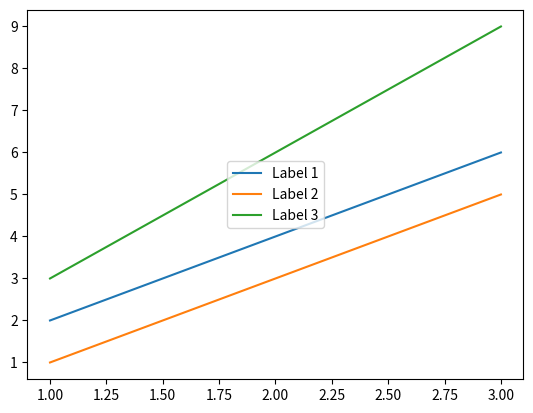
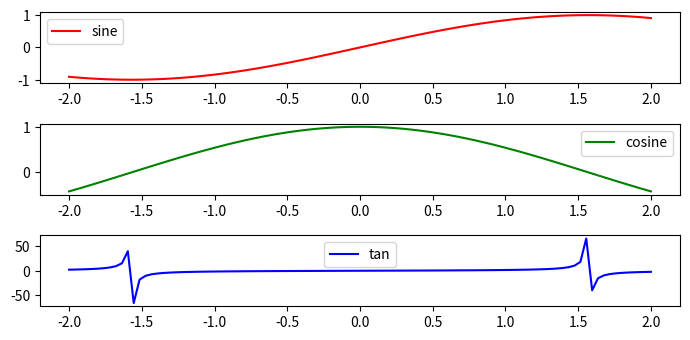

Reproduce these figures in Python, in order.
import matplotlib.pyplot as plt
import numpy as np

# Example data
x = [1, 2, 3]
y1 = [2, 4, 6]
y2 = [1, 3, 5]
y3 = [3, 6, 9]

# Plotting the data
line1, = plt.plot(x, y1)
line2, = plt.plot(x, y2)
line3, = plt.plot(x, y3)

# calling legend with explicitly listed artists and labels
plt.legend([line1, line2, line3], ['Label 1', 'Label 2', 'Label 3'], loc = 'center')

# Show the plot
plt.show()
print('Successfully Placed a legend on the Axes...')


plt.rcParams["figure.figsize"] = [7, 3.50]
plt.rcParams["figure.autolayout"] = True

# Sample data
x = np.linspace(-2, 2, 100)
y1 = np.sin(x)
y2 = np.cos(x)
y3 = np.tan(x)

# Create the figure with subplots
f, axes = plt.subplots(3)

# plot the data on each subplot and add lagend
axes[0].plot(x, y1, c='r', label="sine")
axes[0].legend(loc='upper left')
axes[1].plot(x, y2, c='g', label="cosine")
axes[1].legend(loc='upper right')
axes[2].plot(x, y3, c='b', label="tan")
axes[2].legend(loc='upper center')

# Display the figure
plt.show()